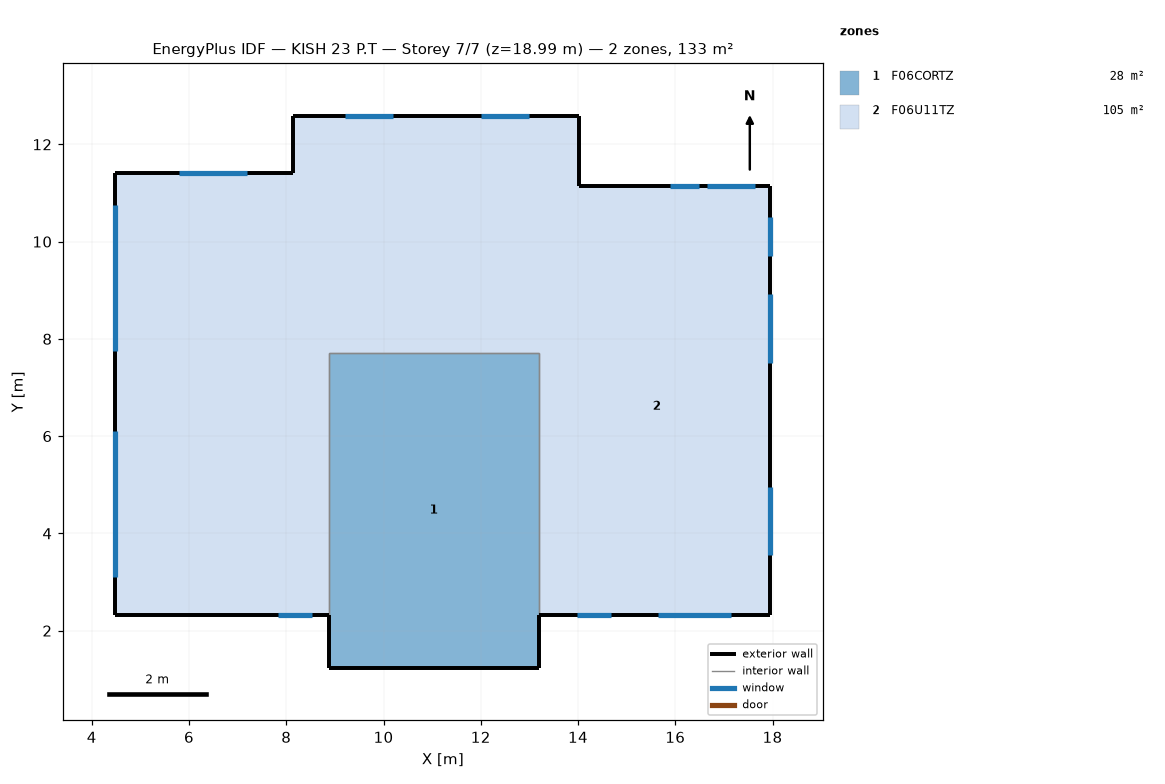
=== STOREY PLAN SPEC (per zone: floor XY polygon, exterior-wall plan segments, windows/doors) ===
zone 1: F06CORTZ  (28.0 m²)
  floor: (13.19, 7.72) (13.19, 1.23) (8.87, 1.23) (8.87, 7.72)
  exterior wall: (13.19, 1.23) – (13.19, 2.32)  [1.1 m]
  exterior wall: (8.87, 1.23) – (13.19, 1.23)  [4.3 m]
  exterior wall: (8.87, 2.32) – (8.87, 1.23)  [1.1 m]
  interior walls: 3
zone 2: F06U11TZ  (104.9 m²)
  floor: (11.08, 12.59) (11.08, 9.02) (8.14, 9.02) (8.14, 12.59)
  floor: (9.43, 9.02) (12.72, 9.02) (12.72, 7.72) (9.43, 7.72)
  floor: (17.95, 11.14) (17.95, 2.32) (13.19, 2.32) (13.19, 7.72) (12.72, 7.72) (12.72, 9.02) (14.02, 9.02) (14.02, 11.14)
  floor: (8.14, 11.41) (8.14, 9.02) (9.43, 9.02) (9.43, 7.72) (8.87, 7.72) (8.87, 2.32) (4.49, 2.32) (4.49, 11.41)
  floor: (14.02, 12.59) (14.02, 9.02) (11.08, 9.02) (11.08, 12.59)
  exterior wall: (4.49, 2.32) – (8.87, 2.32)  [4.4 m]
    window: (7.84, 2.32) – (8.54, 2.32)  [1.3 m²]
  exterior wall: (8.14, 11.41) – (4.49, 11.41)  [3.7 m]
    window: (7.20, 11.41) – (5.80, 11.41)  [1.6 m²]
  exterior wall: (17.95, 11.14) – (14.02, 11.14)  [3.9 m]
    window: (17.65, 11.14) – (16.65, 11.14)  [1.1 m²]
    window: (16.48, 11.14) – (15.88, 11.14)  [0.7 m²]
  exterior wall: (17.95, 2.32) – (17.95, 11.14)  [8.8 m]
    window: (17.95, 3.56) – (17.95, 4.96)  [2.5 m²]
    window: (17.95, 9.71) – (17.95, 10.51)  [1.8 m²]
    window: (17.95, 7.51) – (17.95, 8.91)  [2.5 m²]
  exterior wall: (8.14, 12.59) – (8.14, 11.41)  [1.2 m]
  exterior wall: (4.49, 11.41) – (4.49, 2.32)  [9.1 m]
    window: (4.49, 10.75) – (4.49, 7.75)  [6.6 m²]
    window: (4.49, 6.10) – (4.49, 3.10)  [6.6 m²]
  exterior wall: (13.19, 2.32) – (17.95, 2.32)  [4.8 m]
    window: (15.65, 2.32) – (17.15, 2.32)  [2.7 m²]
    window: (13.97, 2.32) – (14.67, 2.32)  [0.8 m²]
  exterior wall: (11.08, 12.59) – (8.14, 12.59)  [2.9 m]
    window: (10.20, 12.59) – (9.20, 12.59)  [1.0 m²]
  exterior wall: (14.02, 12.59) – (11.08, 12.59)  [2.9 m]
    window: (13.00, 12.59) – (12.00, 12.59)  [1.0 m²]
  exterior wall: (14.02, 11.14) – (14.02, 12.59)  [1.5 m]
  interior walls: 3

=== DERIVED (storey summary) ===
Building: KISH 23 P.T
Storey: 7 of 7  (floor level z = 18.99 m)
Storey gross floor area: 133.0 m²
Zones on this storey: 2
  - F06CORTZ: floor 28.0 m²; exterior wall 6.5 m (20.5 m²); WWR 0.0%
  - F06U11TZ: floor 104.9 m²; exterior wall 43.2 m (135.9 m²); 13 window(s) 30.2 m²; WWR 22.2%
Zone adjacency (shared interzone walls):
  - F06CORTZ ↔ F06U11TZ